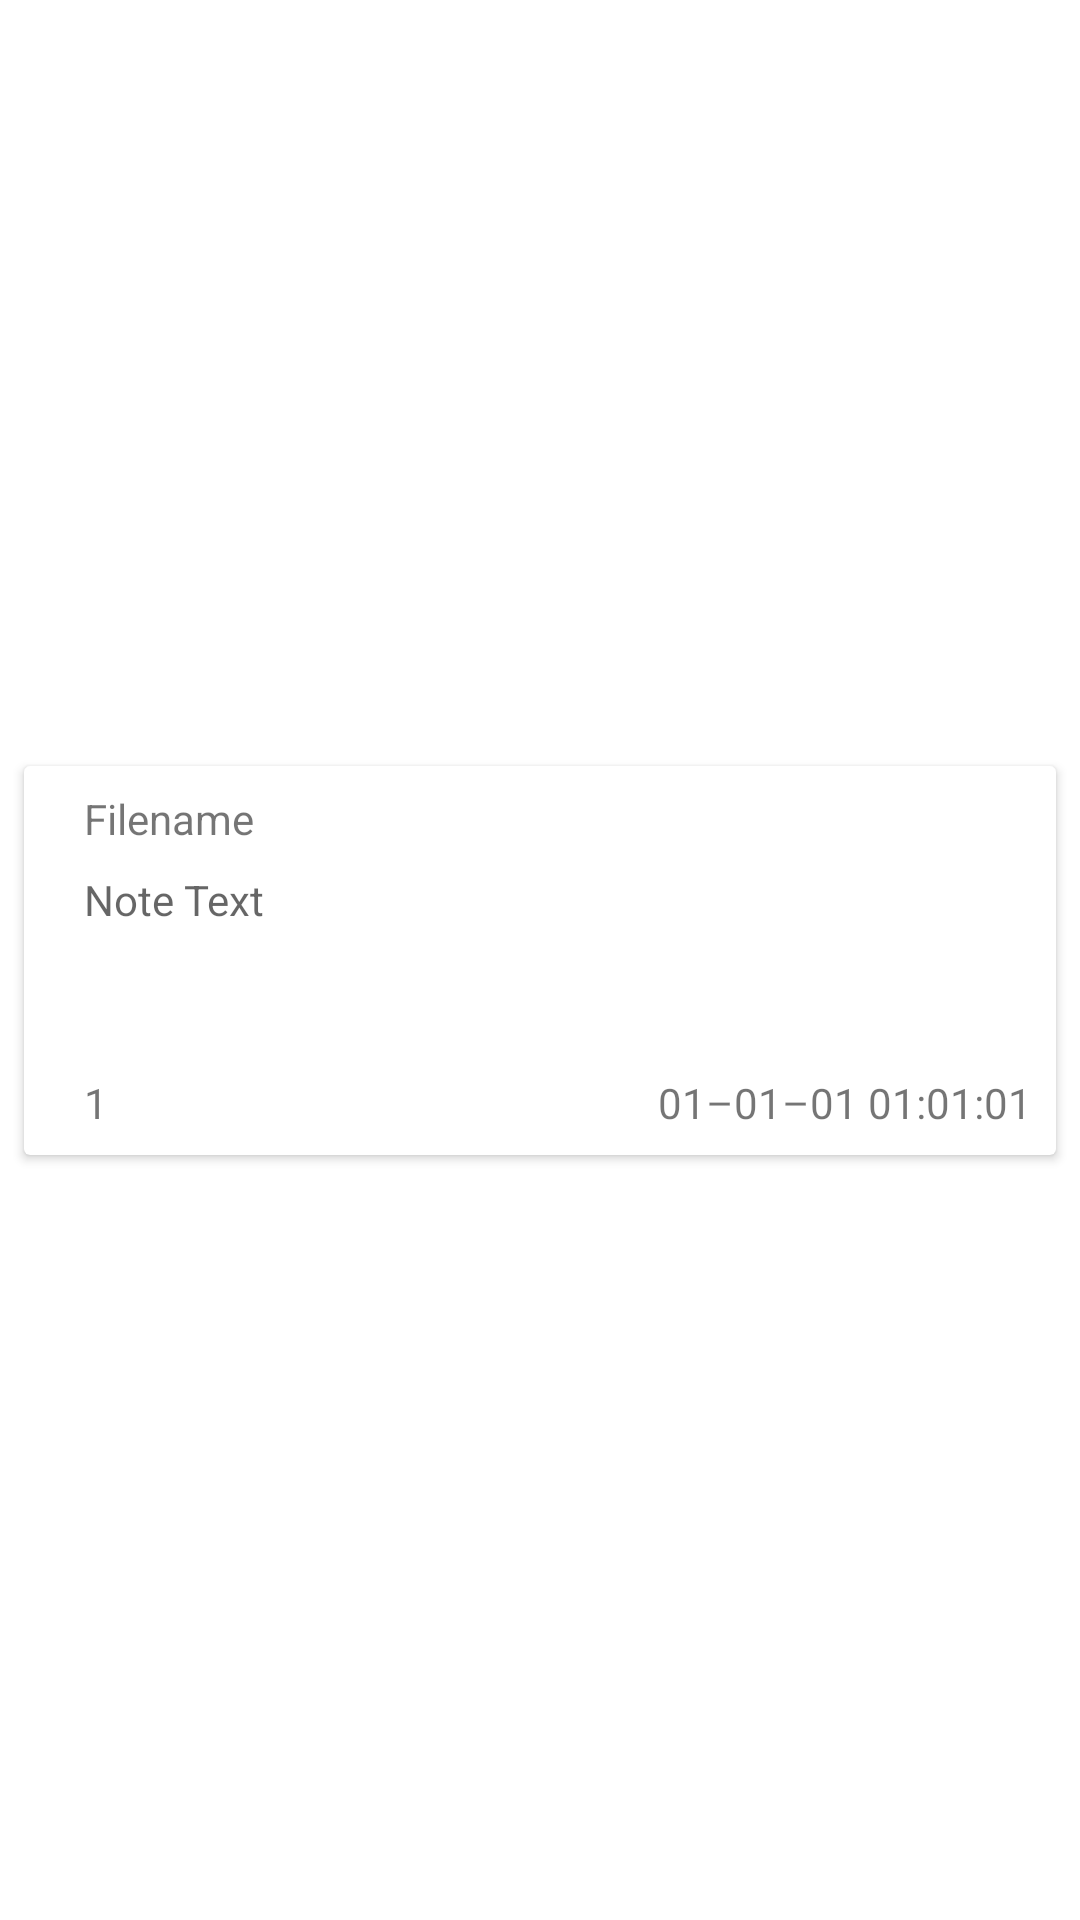

Layout XML and referenced resources for this Android screen:
<!-- AndroidManifest.xml: application theme Theme.OrganisedNote -->
<!-- res/layout/note_item.xml -->
<androidx.constraintlayout.widget.ConstraintLayout
    xmlns:android="http://schemas.android.com/apk/res/android"
    xmlns:tools="http://schemas.android.com/tools"
    android:layout_width="match_parent"
    android:layout_height="wrap_content"
    xmlns:app="http://schemas.android.com/apk/res-auto">


    <androidx.cardview.widget.CardView
        android:layout_height="wrap_content"
        android:layout_width="@dimen/margin_0dp"
        app:layout_constraintEnd_toEndOf="parent"
        app:layout_constraintTop_toTopOf="parent"
        app:layout_constraintStart_toStartOf="parent"
        app:layout_constraintBottom_toBottomOf="parent"
        android:layout_margin="@dimen/margin_8dp">

        <androidx.constraintlayout.widget.ConstraintLayout
            android:id="@+id/linearLayout"
            android:layout_width="match_parent"
            android:layout_height="match_parent">

            <TextView
                android:id="@+id/txtFileName"
                android:layout_width="@dimen/margin_0dp"
                android:layout_height="wrap_content"
                android:layout_marginStart="@dimen/margin_20dp"
                android:layout_marginTop="@dimen/margin_8dp"
                android:layout_marginEnd="@dimen/margin_8dp"
                android:hint="@string/filename_hint"
                app:layout_constraintEnd_toEndOf="parent"
                app:layout_constraintStart_toStartOf="parent"
                app:layout_constraintTop_toTopOf="parent"
                tools:ignore="TextContrastCheck"
                android:text="@string/filename_hint"/>

            <TextView
                android:id="@+id/txtNoteText"
                android:layout_width="match_parent"
                android:layout_height="wrap_content"
                android:layout_marginStart="@dimen/margin_20dp"
                android:layout_marginTop="@dimen/margin_8dp"
                android:layout_marginEnd="@dimen/margin_8dp"
                android:gravity="top"
                android:hint="@string/note_text_hint"
                android:lines="3"
                app:layout_constraintEnd_toEndOf="parent"
                app:layout_constraintStart_toStartOf="parent"
                app:layout_constraintTop_toBottomOf="@id/txtFileName"
                tools:ignore="TextContrastCheck"
                tools:text="@string/hint_note_text"/>

            <TextView
                android:id="@+id/txtPriority"
                android:layout_width="wrap_content"
                android:layout_height="wrap_content"
                android:layout_marginBottom="@dimen/margin_8dp"
                android:layout_marginStart="@dimen/margin_20dp"
                android:layout_marginTop="@dimen/margin_16dp"
                android:text="@string/lines_text_1"
                app:layout_constraintBottom_toBottomOf="parent"
                app:layout_constraintEnd_toStartOf="@+id/txtLastModified"
                app:layout_constraintHorizontal_bias="0.5"
                app:layout_constraintHorizontal_chainStyle="spread_inside"
                app:layout_constraintStart_toStartOf="parent"
                app:layout_constraintTop_toBottomOf="@+id/txtNoteText"/>

            <TextView
                android:id="@+id/txtLastModified"
                android:layout_width="wrap_content"
                android:layout_height="wrap_content"
                android:layout_marginBottom="@dimen/margin_8dp"
                android:layout_marginEnd="@dimen/margin_8dp"
                android:layout_marginTop="@dimen/margin_16dp"
                android:text="@string/fake_date"
                app:layout_constraintBottom_toBottomOf="parent"
                app:layout_constraintEnd_toEndOf="parent"
                app:layout_constraintHorizontal_bias="0.5"
                app:layout_constraintStart_toEndOf="@+id/txtPriority"
                app:layout_constraintTop_toBottomOf="@+id/txtNoteText"/>

        </androidx.constraintlayout.widget.ConstraintLayout>
    </androidx.cardview.widget.CardView>
</androidx.constraintlayout.widget.ConstraintLayout>
<!-- resources referenced by this layout -->
<resources>
  <dimen name="margin_0dp">0dp</dimen>
  <dimen name="margin_16dp">16dp</dimen>
  <dimen name="margin_20dp">20dp</dimen>
  <dimen name="margin_8dp">8dp</dimen>
  <string name="fake_date">01–01–01 01:01:01</string>
  <string name="filename_hint">Filename</string>
  <string name="hint_note_text">Note Text</string>
  <string name="lines_text_1">1</string>
  <string name="note_text_hint">Note Text</string>
  <style name="Theme.OrganisedNote" parent="Theme.MaterialComponents.DayNight.DarkActionBar">
          
          <item name="colorPrimary">@color/colorPrimary</item>
          <item name="colorPrimaryDark">@color/colorPrimaryDark</item>
          
          <item name="colorSecondary">@color/colorAccent</item>
          <item name="colorSecondaryVariant">@color/dark_grey</item>
      </style>
  <color name="colorPrimary">#006837</color>
  <color name="colorPrimaryDark">#004012</color>
  <color name="colorAccent">#c75f00</color>
  <color name="dark_grey">#333333</color>
</resources>
